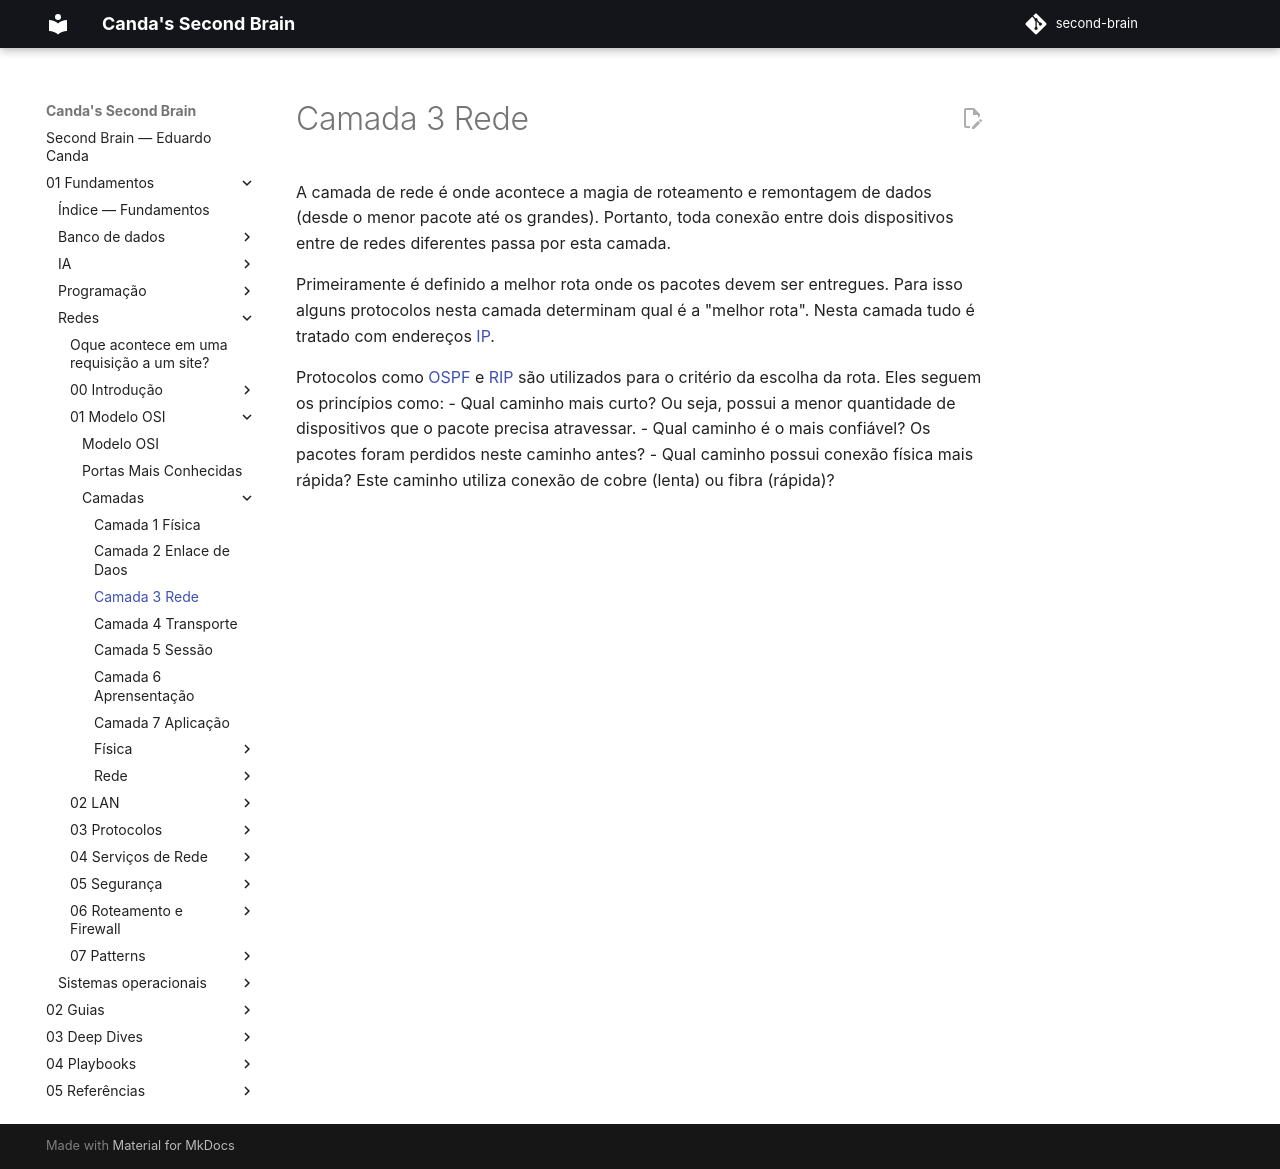

repository: EduardoCanda/second-brain · page: 01 - Fundamentos/Redes/01 - Modelo OSI/Camadas/Camada 3 Rede/index.html · generator: mkdocs

A camada de rede é onde acontece a magia de roteamento e remontagem de dados (desde o menor pacote até os grandes). Portanto, toda conexão entre dois dispositivos entre de redes diferentes passa por esta camada.

Primeiramente é definido a melhor rota onde os pacotes devem ser entregues. Para isso alguns protocolos nesta camada determinam qual é a "melhor rota".  Nesta camada tudo é tratado com endereços [IP](../../03 - Protocolos/IP.md). 

Protocolos como [OSPF](Rede/OSPF.md) e [RIP](Rede/RIP.md) são utilizados para o critério da escolha da rota. Eles seguem os princípios como:
- Qual caminho mais curto? Ou seja, possui a menor quantidade de dispositivos que o pacote precisa atravessar.
- Qual caminho é o mais confiável? Os pacotes foram perdidos neste caminho antes?
- Qual caminho possui conexão física mais rápida? Este caminho utiliza conexão de cobre (lenta) ou fibra (rápida)?
